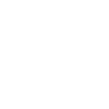
t = 0.00 s
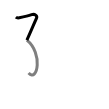
t = 1.50 s
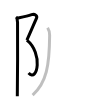
t = 3.25 s
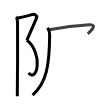
t = 4.75 s
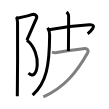
t = 6.50 s
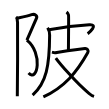
t = 8.00 s

The animated SVG that drew these frames (rendered in a browser with its animation timeline set to each time). Animation: 8 SMIL elements (animate=8); one cycle of 8.00 s.

<svg width="109px" height="109px" viewBox="0 0 px 109px" xmlns="http://www.w3.org/2000/svg" xmlns:xlink="http://www.w3.org/1999/xlink" xml:space="preserve" version="1.1"  baseProfile="full">
<path d="M15.87,17.16c0.38,0.34,2.13,0.89,3.39,0.65c5.49-1.05,10.06-2.22,12.38-3.1c3.06-1.15,6.12,1.15,4.76,3.83c-1.36,2.68-6.4,14.96-9.51,21.55" style="fill:none;stroke:black;stroke-width:3;opacity:0">
  <animate attributeType="CSS" attributeName="opacity" from="0" to="1" begin="0s" dur="1s" repeatCount="0" fill="freeze" />
</path>
<path d="M26.88,40.09C43.25,53.25,37.5,83,28.58,72.93" style="fill:none;stroke:black;stroke-width:3;opacity:0">
  <animate attributeType="CSS" attributeName="opacity" from="0" to="1" begin="1s" dur="1s" repeatCount="0" fill="freeze" />
</path>
<path d="M17.04,18.53c0.21,1.22,0.28,2.59,0.5,3.74c0.22,1.15,0,66.8-0.22,73.99" style="fill:none;stroke:black;stroke-width:3;opacity:0">
  <animate attributeType="CSS" attributeName="opacity" from="0" to="1" begin="2s" dur="1s" repeatCount="0" fill="freeze" />
</path>
<path d="M47.61,27.77c0.82,1.28,2.03,4.79,2.02,7.46c-0.16,30.15-3.13,47.52-17.01,59.81" style="fill:none;stroke:black;stroke-width:3;opacity:0">
  <animate attributeType="CSS" attributeName="opacity" from="0" to="1" begin="3s" dur="1s" repeatCount="0" fill="freeze" />
</path>
<path d="M48.97,29.66c14.53-2.41,34.85-4.45,40.32-4.82c9.63-0.65-0.24,7.86-1.61,8.83" style="fill:none;stroke:black;stroke-width:3;opacity:0">
  <animate attributeType="CSS" attributeName="opacity" from="0" to="1" begin="4s" dur="1s" repeatCount="0" fill="freeze" />
</path>
<path d="M66.56,12c0.94,0.75,1.7,2.16,1.98,3.12c0.27,0.96-0.1,25.93-0.1,35.78" style="fill:none;stroke:black;stroke-width:3;opacity:0">
  <animate attributeType="CSS" attributeName="opacity" from="0" to="1" begin="5s" dur="1s" repeatCount="0" fill="freeze" />
</path>
<path d="M51.92,52.1c1.53,0.36,1.87,0.97,4.93,0.43c6.53-1.17,21.6-3.18,28.1-4.03c2.17-0.29,3.89,2.17,2.86,4.03C76.75,72.5,64,87.5,43.36,96.83" style="fill:none;stroke:black;stroke-width:3;opacity:0">
  <animate attributeType="CSS" attributeName="opacity" from="0" to="1" begin="6s" dur="1s" repeatCount="0" fill="freeze" />
</path>
<path d="M55.81,58.06c3.61,5.07,20.81,25.28,33.13,35.26c1.92,1.56,3.31,2.59,5.1,3.11" style="fill:none;stroke:black;stroke-width:3;opacity:0">
  <animate attributeType="CSS" attributeName="opacity" from="0" to="1" begin="7s" dur="1s" repeatCount="0" fill="freeze" />
</path>
</svg>
